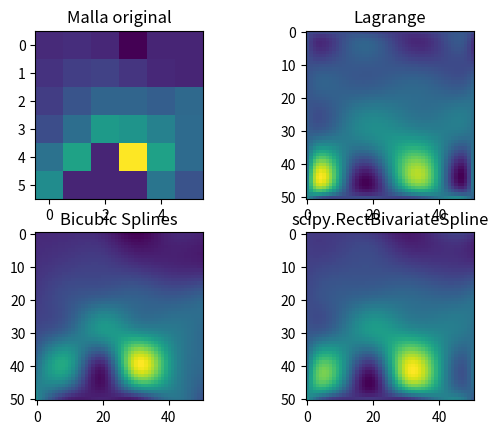
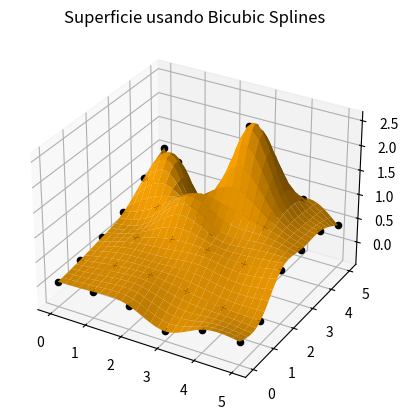

Source code (Python) for these figures, in order:
#Author: Nicolas Fernando Huertas Cadavid
#University of Valle


import numpy as np
import matplotlib.pyplot as plt
from scipy import interpolate
import time

#Función de NAvier-Stokes
def navSt(u0, v0):
    # u0: Valores iniciales de la funcion U
    # v0: Valores iniciales de la función V
    l = int(np.sqrt(len(v0)))  # Longitud de la matriz
    u = np.zeros(len(u0))  # Vector de valores de la funcion F(U)
    v = u  # Vector de valores de la funcion F(V)
    vel0 = 1
    for i in range(len(u0)):
        if i == 0:  # Esquina (0,0)
            u[i] = u0[i] * (u0[i + 1] - vel0) / 2 + v0[i] * (u0[i + l] - vel0) / 2 - u0[i + 1] + 4 * u0[i] - u0[
                i + l] - 2 * vel0
        elif i < 4:  # Primera Fila (0,:)
            u[i] = u0[i] * (u0[i + 1] - u0[i - 1]) / 2 + v0[i] * (u0[i + l] - vel0) / 2 - u0[i + 1] - u0[i - 1] + 4 * \
                   u0[i] - u0[i + l] - vel0
        elif i == 4 or i == 5 or i == 11 or i == 26 or (i > 30 and i < 34):  # Vigas y puntos en contacto con ellas
            u[i] = 0
        elif i == l or i == 2 * l or i == 3 * l:  # Primera columna (:,0)
            u[i] = u0[i] * (u0[i + 1] - vel0) / 2 + v0[i] * (u0[i + l] - u0[i - l]) / 2 - u0[i + 1] + 4 * u0[i] - u0[
                i + l] - u0[i - l] - vel0
        elif i == 3 * l - 1 or i == 4 * l - 1 or i == 5 * l - 1:  # Ultima columna (:,l)
            u[i] = u0[i] * (-u0[i - 1]) / 2 + v0[i] * (u0[i + l] - u0[i - l]) / 2 - u0[i - 1] + 4 * u0[i] - u0[i + l] - \
                   u0[i - l]
        elif i == 30:  # Esquina (0,l)
            u[i] = u0[i] * (-vel0) / 2 + v0[i] * (-u0[i - l]) / 2 - vel0 + 4 * u0[i] - u0[i - l]
        elif i < 30:  # Valores intermedios
            u[i] = u0[i] * (u0[i + 1] - u0[i - 1]) / 2 + v0[i] * (u0[i + l] - u0[i - l]) / 2 - u0[i + 1] - u0[
                i - 1] + 4 * u0[i] - u0[i + l] - u0[i - l]
        elif i < len(u0) - 1:  # Ultima fila (l,:)
            u[i] = u0[i] * (u0[i + 1] - u0[i - 1]) / 2 + v0[i] * (-u0[i - l]) / 2 - u0[i + 1] - u0[i - 1] + 4 * u0[i] - \
                   u0[i - l]
        elif i == len(u0) - 1:  # Esquina (l,l)
            u[i] = u0[i] * (-u0[i - 1]) / 2 + v0[i] * (-u0[i - l]) / 2 - u0[i - 1] + 4 * u0[i] - u0[i - l]

    for i in range(len(v0)):
        if i == 0:  # Esquina (0,0)
            v[i] = v0[i] * v0[i + l] / 2 + u0[i] * v0[i + 1] / 2 - v0[i + 1] + 4 * v0[i] - v0[i + l]
        elif i < 4:  # Primera Fila (0,:)
            v[i] = v0[i] * (v0[i + l]) / 2 + u0[i] * (v0[i + 1] - v0[i - 1]) / 2 - v0[i + 1] - v0[i - 1] + 4 * v0[i] - \
                   v0[i + l]
        elif i == 4:  # En contacto con I
            v[i] = -2 * (u[i] - u[i + l])
        elif i == 5 or i == 32:  # Vigas
            v[i] = 0
        elif i == l or i == 2 * l or i == 3 * l:  # Primera columna (:,0)
            v[i] = u0[i] * (v0[i + 1]) / 2 + v0[i] * (v0[i + l] - v0[i - l]) / 2 - v0[i + 1] + 4 * v0[i] - v0[i + l] - \
                   v0[i - l]
        elif i == 11:  # En contacto con J
            v[i] = -2 * (-u0[i])
        elif i == 26:  # En contacto con C
            v[i] = -2 * (u0[i + 1] - u0[i])
        elif i == 31:  # En contacto con B
            v[i] = -2 * (u0[i - l] - u0[i])
        elif i == 33:  # En contacto con D
            v[i] = -2 * (-u0[i])
        elif i == 3 * l - 1 or i == 4 * l - 1 or i == 5 * l - 1:  # Ultima columna (:,l)
            v[i] = u0[i] * (-v0[i - 1]) / 2 + v0[i] * (v0[i + l] - v0[i - l]) / 2 - v0[i - 1] + 4 * v0[i] - v0[i + l] - \
                   v0[i - l]
        elif i < 30:  # Valores intermedios
            v[i] = v0[i] * (v0[i + l] - v0[i - l]) / 2 + u0[i] * (v0[i + 1] - v0[i - 1]) / 2 - v0[i + 1] - v0[
                i - 1] + 4 * v0[i] - v0[i + l] - v0[i - l]
        elif i < len(v0) - 1:  # Ultima Fila (l,:)
            v[i] = v0[i] * (-v0[i - l]) / 2 + u0[i] * (v0[i + 1] - v0[i - 1]) / 2 - v0[i + 1] - v0[i - 1] + 4 * v0[i] - \
                   v0[i - l]
        elif i == len(v0) - 1:  # Esquina (l,l)
            v[i] = v0[i] * (-v0[i - l]) / 2 + u0[i] * (-v0[i - 1]) / 2 - v0[i - 1] + 4 * v0[i] - v0[i - l]

    return [u, v]

#Cálculo del Jacobiano
def jacobiano(u0, v0):
    l = int(np.sqrt(len(v0)))
    vel0 = 1
    JU = np.zeros([len(u0), len(u0)])  # Inicializacion del Jacobiano de U
    JV = JU  # Inicializacion del Jacobiano de V
    for i in range(len(u0)):
        if i < l:  # Primera fila (0,:)
            JU[i, i + 1] = u0[i] / 2 - 1
            JU[i, i + l] = v0[i] / 2 - 1

            JV[i, i + 1] = JU[i, i + 1]
            JV[i, i + l] = JU[i, i + l]

            if i == 0:  # Esquina (0,0)
                JU[i, i] = (u0[i + 1] - vel0) / 2 + 4
                JV[i, i] = (v0[i + 1] - vel0) / 2 + 4
            elif i == 5:  # Esquina (0,l)
                JU[i, i] = -u0[i - 1] / 2 + 4
                JV[i, i] = -v0[i - 1] / 2 + 4
            else:  # Valores Intermedios
                JU[i, i] = (u0[i + 1] - u0[i - 1]) / 2 + 4
                JV[i, i] = (v0[i + 1] - v0[i - 1]) / 2 + 4

        elif i % l == 0:  # Primera columna (:,0)
            JU[i, i] = (u0[i + 1] - vel0) / 2 + 4
            JU[i, i + 1] = u0[i] / 2 - 1
            JU[i, i - l] = -v0[i] / 2 - 1

            JV[i, i] = (v0[i + 1] - vel0) / 2 + 4
            JV[i, i + 1] = u0[i] / 2 - 1
            JV[i, i - l] = -v0[i] / 2 - 1

            if i != 30:  # No esquina inferior
                JU[i, i + l] = v0[i] / 2 - 1
                JV[i, i + l] = v0[i] / 2 - 1

        elif i % l == l - 1:  # Ultima columna (:,l)
            JU[i, i] = -u0[i - 1] / 2 + 4
            JU[i, i - 1] = -u0[i] / 2 - 1
            JU[i, i - l] = -v0[i] / 2 - 1

            JV[i, i] = -v0[i - 1] / 2 + 4
            JV[i, i - 1] = -u0[i] / 2 - 1
            JV[i, i - l] = -v0[i] / 2 - 1

            if i != 35:  # No esquina inferior
                JU[i, i + l] = v0[i] / 2 - 1
                JV[i, i + l] = v0[i] / 2 - 1

        elif i > l * l - l:  # Ultima fila (l,:)
            JU[i, i] = (u0[i + 1] - u0[i - 1]) / 2 + 4
            JU[i, i + 1] = u0[i] - 1
            JU[i, i - 1] = -u0[i] - 1
            JU[i, i - l] = -v0[i] / 2 - 1

            JV[i, i] = (v0[i + 1] - v0[i - 1]) / 2 + 4
            JV[i, i + 1] = u0[i] - 1
            JV[i, i - 1] = -u0[i] - 1
            JV[i, i - l] = -v0[i] / 2 - 1

        else:  # Valores intermedios
            JU[i, i] = (u0[i + 1] - u0[i - 1]) / 2 + 4
            JU[i, i + 1] = u0[i] - 1
            JU[i, i - 1] = -u0[i] - 1
            JU[i, i - l] = -v0[i] / 2 - 1
            JU[i, i + l] = v0[i] / 2 - 1

            JV[i, i] = (v0[i + 1] - v0[i - 1]) / 2 + 4
            JV[i, i + 1] = u0[i] - 1
            JV[i, i - 1] = -u0[i] - 1
            JV[i, i - l] = -v0[i] / 2 - 1
            JV[i, i + l] = v0[i] / 2 - 1

    return [JU, JV]

#Transformación del vector solución a forma matricial
def matriz(x0):
    l = int(np.sqrt(len(x0)))
    m = np.zeros([l, l])
    for i in range(l):
        m[i, :] = x0[i * l:(1 + i) * l]
    return m

#Método de Richardson para la solución de sistemas de ecuaciones lineales
def richardson(A, b, x0, iter):
    for i in range(iter):
        x = np.matmul((np.identity(len(x0)) - A), x0) + b
        print(np.abs(np.linalg.norm(x - x0)))
        x0 = x
    return x0

#Método de Jacobi para la solución de sistemas de ecuaciones lineales
def jacobi(A, b, x0, iter):
    Q = np.zeros([len(x0), len(x0)])
    for i in range(len(x0)):
        Q[i, i] = A[i, i]
    for j in range(iter):
        x = np.matmul((np.identity(len(x0)) - np.matmul(np.linalg.inv(Q), A)), x0) + np.matmul(np.linalg.inv(Q), b)
        x0 = x
    return x0

#Método de Gauss-Seidel para la solución de sistemas de ecuaciones lineales
def gaussSeidel(A, b, x0, iter):
    Q = A
    for i in range(len(x0)):
        for j in range(len(x0)):
            if i > j:
                Q[i, j] = 0
    for j in range(iter):
        x = np.matmul((np.identity(len(x0)) - np.matmul(np.linalg.inv(Q), A)), x0) + np.matmul(np.linalg.inv(Q), b)
        x0 = x
    return x0

#Solución del Sistema usando el método de Newton
def solNS(fun, u0, v0, iter, iterml, tipo):
    # Fun: Funcion a evaluar
    # u0: Valores iniciales de u
    # v0: Valores iniciales de v
    # iter: Numero de iteraciones
    # Tipo de criterio -> 0=Newton, 1=Richardson, 2=Jacobi
    errU = np.zeros(iter)
    errV = errU
    l = int(np.sqrt(len(u0)))
    for i in range(iter):
        F0 = fun(u0, v0)  # Funcion evaluada en los valores iniciales

        J = jacobiano(u0, v0)

        if tipo == 0:  # Newton
            u = u0 + np.linalg.solve(J[0], -F0[0])
            v = v0 + np.linalg.solve(J[1], -F0[1])
            # u = u0 - np.matmul(np.linalg.inv(J[0]), F0[0])
            # v = v0 - np.matmul(np.linalg.inv(J[1]), F0[1])
        if tipo == 1:  # Richardson
            du = richardson(J[0], -F0[0], u0, iterml)
            dv = richardson(J[1], -F0[1], v0, iterml)
            u = u0 + du
            v = v0 + dv
            # print(np.linalg.norm(np.identity(len(v0))-J[1]))
        if tipo == 2:  # Jacobi
            du = jacobi(J[0], -F0[0], u0, iterml)
            dv = jacobi(J[1], -F0[1], v0, iterml)
            u = u0 + du
            v = v0 + dv

        if tipo == 3:  # Gauss-Seidel
            du = gaussSeidel(J[0], -F0[0], u0, iterml)
            dv = gaussSeidel(J[1], -F0[1], v0, iterml)
            u = u0 + du
            v = v0 + dv

        for j in range(4, len(u)):
            if j == 4 or j == 5 or j == 11 or j == 26 or (j > 30 and j < 34):
                u[j] = 0

        for k in range(4, len(v)):
            if k == 5 or k == 32:
                v[k] = 0
            # if k==4:
            #     v[k] = -2 * (u[k]-u[k+l])
            # elif k==10:
            #     v[k] = -2*(-u[k])
            # elif k==26:
            #     v[k]= -2*(u[k+1]-u[k])
            # elif k==31:
            #     v[k] = -2*(u[k-l]-u[k])
            # elif k==33:
            #     v[k] = -2*(-u[k])

        errU[i] = np.abs(np.linalg.norm(u - u0) / np.linalg.norm(u0))
        errV[i] = np.abs(np.linalg.norm(v - v0) / np.linalg.norm(v0))

        u0 = u
        v0 = v

    return [matriz(u0), matriz(v0), errU, errV]

#Función de interpolación con polinomios de Lagrange para un punto (x,y)
def lagrange(x, y, malla):
    xValues = np.arange(0, malla.shape[0])
    yValues = np.arange(0, malla.shape[1])
    lx = np.ones(len(xValues))
    ly = np.ones(len(xValues))
    z = 0

    for i in range(len(xValues)):
        for j in range(len(yValues)):
            if i != j:
                lx[i] *= ((x - xValues[j]) / (xValues[i] - xValues[j]))
                ly[i] *= ((y - yValues[j]) / (yValues[i] - yValues[j]))

    for i in range(len(lx)):
        for j in range(len(ly)):
            z += lx[i] * ly[j] * malla[i, j]

    return z

#Interpolación de splines cúbicos para un sistema con una sola variable
def bicubic_interpolation(x, a, t, ox):
    n = len(a) - 1
    b = np.zeros(n + 1)
    c = np.zeros(n + 1)
    d = np.zeros(n + 1)
    alpha = np.zeros(n + 1)
    l = np.zeros(n + 1)
    mu = np.zeros(n + 1)
    z = np.zeros(n + 1)
    h = np.zeros(n + 1)
    # Colocar valores de h
    for i in range(n):
        h[i] = x[i + 1] - x[i]
    for i in range(1,n):
        alpha[i] = 3 * ((a[i + 1] - a[i]) / h[i] - (a[i] - a[i - 1]) / h[i - 1])
    l[0] = 1
    mu[0] = 0
    z[0] = 0
    # Reduccion de Matriz
    for i in range(1, n):
        l[i] = 2 * (x[i + 1] - x[i - 1]) - h[i - 1] * mu[i - 1]
        mu[i] = h[i] / l[i]
        z[i] = (alpha[i] - h[i - 1] * z[i - 1]) / l[i]

    l[n] = 1
    z[n] = 0
    c[n] = 0
    for i in range(n):
        j = n - i - 1
        c[j] = z[j] - mu[j] * c[j + 1]
        b[j] = (a[j + 1] - a[j]) / h[j] - h[j] * (c[j + 1] + 2 * c[j]) / 3
        d[j] = (c[j + 1] - c[j]) / 3 * h[j]
    n2 = len(x)
    nt = (t) * (n2 - 1) + 1
    y = np.ones(nt)
    for i in range(n2):
        y[i * t] = a[i]
    for i in range(n2-1):
        index = i * t
        for j in range(index, index + t):
            y[j] = d[i] * ((ox[j] - ox[index]) ** 3) + c[i] * ((ox[j] - ox[index]) ** 2) + b[i] * (ox[j] - ox[index]) + a[i]
    return y

#Cálculo de Rendimiento de las funciones de interpolación
def calc_tiempos(ns, malla):
    print(ns)
    pasot = 1 / ns
    xit = np.arange(0, malla.shape[0])
    yit = np.arange(0, malla.shape[0])
    xt = np.arange(0, malla.shape[0] - 1 + pasot, pasot)
    yt = np.arange(0, malla.shape[0] - 1 + pasot, pasot)
    L = np.zeros((len(xt), len(yt)))
    RBS = np.zeros((len(xt), len(yt)))
    BIaux = np.zeros((len(xt), len(yit)))
    BI = np.zeros((len(xt), len(yt)))
    inter = interpolate.RectBivariateSpline(xit, yit, malla)
    start1 = time.time()
    for i in range(len(xt)):
        for k in range(len(yt)):
            L[i, k] = lagrange(xt[i], yt[k], malla)
    end1 = time.time()
    tl = end1 - start1

    start2 = time.time()
    for n in range(len(xt)):
        for m in range(len(yt)):
            RBS[n, m] = inter(xt[n], yt[m])
    end2 = time.time()
    trbs = end2 - start2

    start3 = time.time()
    for i in range(malla.shape[0]):
        BIaux[:, i] = bicubic_interpolation(xit, malla[:, i], int(1 / pasot), xt)
    for i in range(BIaux.shape[0]):
        BI[i, :] = bicubic_interpolation(xit, BIaux[i, :], int(1 / pasot), xt)
    end3 = time.time()
    tbi = end3 - start3

    return [tl, tbi, trbs]

#Valores iniciales de U y V
u0 = np.ones(36)

for j in range(4, len(u0)):
    if j == 4 or j == 5 or j == 11 or j == 26 or (j > 30 and j < 34):
        u0[j] = 0
v0 = np.ones(36)
for j in range(4, len(v0)):
    if j == 5 or j == 32:
        v0[j] = 0

tipo = 3 #Tipo de método lineal para la solución
tipos = ['linalg solve', 'Richardson', 'Jacobi', 'Gauss-Seidel']

NR = solNS(navSt, u0, v0, 5, 10, tipo)
matrix=NR[0] #Matriz a interpolar
paso = 1/10 #Distancia entre los nuevos valores de x y y a interpolar
xi = np.arange(0, matrix.shape[0]) #Rango original de x
yi = np.arange(0, matrix.shape[0]) #Rango original de y
x = np.arange(0, matrix.shape[0] - 1 + paso, paso) #Nuevos valores de x
y = np.arange(0, matrix.shape[0] - 1 + paso, paso) #Nuevos valores de y
#Polinomio de interpolación con el método de splines bicubicos generalizado
interp = interpolate.RectBivariateSpline(xi, yi, matrix)
# print(bicubic_interpolation(xi,yi,NR[0],x,y))
zL = np.zeros((len(x), len(y))) #Matriz resultante con polinomios de LAgrange
zRBS = np.zeros((len(x), len(y))) #Matriz resultante con el método de splines bicubicos generalizado
zBIaux = np.zeros((len(x), len(yi))) #Matriz auxiliar para la aproximacion por splines bicubios
zBI = np.zeros((len(x), len(y))) #Matriz resultante con la aproximacion por splines bicubios

#Interpolacion de valores con polinomios de lagrange y el método de splines bicubicos generalizado
for i in range(len(x)):
    for k in range(len(y)):
        zL[i, k] = lagrange(x[i], y[k], matrix)
        zRBS[i, k] = interp(x[i], y[k])

#Interpolacion con con la aproximacion por splines bicubios
for i in range(matrix.shape[0]):
    zBIaux[:, i] = bicubic_interpolation(xi, matrix[:, i], int(1 / paso), x)
for i in range(zBIaux.shape[0]):
    zBI[i, :] = bicubic_interpolation(xi, zBIaux[i, :], int(1 / paso), x)

# #Calculo de Rendimiento
# new_size = [2, 4, 5, 10, 20, 40, 50, 80, 100]
# tL = np.zeros(len(new_size))
# tBI = np.zeros(len(new_size))
# tRBS = np.zeros(len(new_size))
#
# for j in range(len(new_size)):
#     t = calc_tiempos(new_size[j], NR[0])
#     tL[j] = t[0]
#     tBI[j] = t[1]
#     tRBS[j] = t[2]

figure, axis = plt.subplots(2, 2)
axis[0, 0].imshow(matrix)
axis[0, 0].set_title('Malla original')
axis[0, 1].imshow(zL)
axis[0, 1].set_title('Lagrange')
axis[1, 1].imshow(zRBS)
axis[1, 1].set_title('scipy.RectBivariateSpline')
axis[1, 0].imshow(zBI)
axis[1, 0].set_title('Bicubic Splines')
#
# axis[2].plot(NR[2])
# print(NR[1])
# plt.imshow(z)
# plt.colorbar()
plt.show()

# plt.plot(NR[2])
# plt.title('Error con '+tipos[tipo])
# plt.ylabel('Error en U')
# plt.xlabel('Número de Iteraciones de Newton-Raphson')

plt.show()
z = [zL, zBI, zRBS]
zTitles = ['Lagrange', 'Bicubic Splines', 'Scipy.RectBivariateSpline']
X, Y = np.meshgrid(x, y)
fig = plt.figure()
ax = fig.add_subplot(111, projection='3d')
for i in range(matrix.shape[0]):
    for j in range(matrix.shape[1]):
        ax.scatter(i, j, matrix[j, i], color="black")

ax.plot_surface(X, Y, z[1], color='orange')
plt.title('Superficie usando '+zTitles[1])
plt.show()

# fig2, ax2 = plt.subplots()
# plt.title('Rendimiento de las Funciones')
# plt.xlabel('Tamaño de paso (1/h)')
# plt.ylabel('Tiempo transcurrido (s)')
# ax2.plot(new_size, tL, label='Lagrange')
# ax2.plot(new_size, tRBS, label='Scipy Bivariate Spline')
# ax2.plot(new_size, tBI, label='Bicubic Spline')
# plt.grid()
# plt.legend()
# plt.autoscale(enable=None, axis="x", tight=True)
# plt.show()
